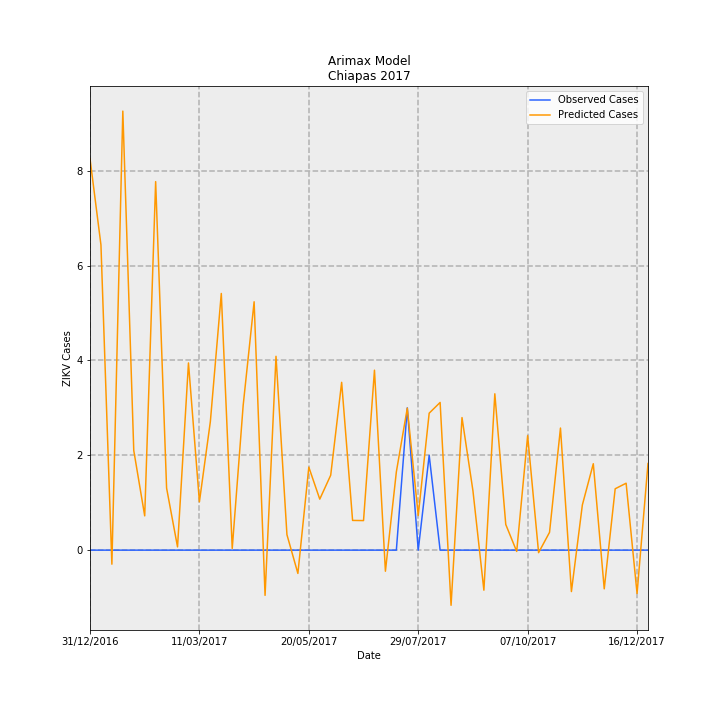

The data file committed next to this chart (first rows):
Date, predictions_incidence, observed_incidence, Predicted Cases, Observed Cases, error
31/12/2016, 0.1582, 0.0, 8.255, 0.0, -8.255
07/01/2017, 0.1234, 0.0, 6.437, 0.0, -6.437
14/01/2017, -0.005674, 0.0, -0.2961, 0.0, 0.2961
21/01/2017, 0.1774, 0.0, 9.257, 0.0, -9.257
28/01/2017, 0.04026, 0.0, 2.101, 0.0, -2.101
04/02/2017, 0.01385, 0.0, 0.7226, 0.0, -0.7226
11/02/2017, 0.1489, 0.0, 7.77, 0.0, -7.77
18/02/2017, 0.02508, 0.0, 1.309, 0.0, -1.309
25/02/2017, 0.001304, 0.0, 0.06806, 0.0, -0.06806
04/03/2017, 0.07565, 0.0, 3.947, 0.0, -3.947
11/03/2017, 0.01953, 0.0, 1.019, 0.0, -1.019
18/03/2017, 0.05194, 0.0, 2.71, 0.0, -2.71
25/03/2017, 0.1037, 0.0, 5.412, 0.0, -5.412
01/04/2017, 0.0006836, 0.0, 0.03567, 0.0, -0.03567
08/04/2017, 0.05853, 0.0, 3.054, 0.0, -3.054
15/04/2017, 0.1004, 0.0, 5.237, 0.0, -5.237
22/04/2017, -0.01828, 0.0, -0.9536, 0.0, 0.9536
29/04/2017, 0.07832, 0.0, 4.087, 0.0, -4.087
06/05/2017, 0.006239, 0.0, 0.3255, 0.0, -0.3255
13/05/2017, -0.009407, 0.0, -0.4908, 0.0, 0.4908
20/05/2017, 0.03353, 0.0, 1.749, 0.0, -1.749
27/05/2017, 0.02061, 0.0, 1.075, 0.0, -1.075
03/06/2017, 0.03028, 0.0, 1.58, 0.0, -1.58
10/06/2017, 0.06781, 0.0, 3.538, 0.0, -3.538
17/06/2017, 0.01201, 0.0, 0.6266, 0.0, -0.6266
24/06/2017, 0.01194, 0.0, 0.6231, 0.0, -0.6231
01/07/2017, 0.07272, 0.0, 3.794, 0.0, -3.794
08/07/2017, -0.008522, 0.0, -0.4447, 0.0, 0.4447
15/07/2017, 0.03163, 0.0, 1.65, 0.0, -1.65
22/07/2017, 0.05739, 0.05749, 2.994, 3.0, 0.005686
29/07/2017, 0.014, 0.0, 0.7308, 0.0, -0.7308
05/08/2017, 0.05535, 0.03833, 2.888, 2.0, -0.8881
12/08/2017, 0.05968, 0.0, 3.114, 0.0, -3.114
19/08/2017, -0.02229, 0.0, -1.163, 0.0, 1.163
26/08/2017, 0.05357, 0.0, 2.795, 0.0, -2.795
02/09/2017, 0.02398, 0.0, 1.251, 0.0, -1.251
09/09/2017, -0.01618, 0.0, -0.8443, 0.0, 0.8443
16/09/2017, 0.06317, 0.0, 3.296, 0.0, -3.296
23/09/2017, 0.01037, 0.0, 0.5409, 0.0, -0.5409
30/09/2017, -0.0005237, 0.0, -0.02732, 0.0, 0.02732
07/10/2017, 0.04625, 0.0, 2.413, 0.0, -2.413
14/10/2017, -0.001019, 0.0, -0.05319, 0.0, 0.05319
21/10/2017, 0.007193, 0.0, 0.3753, 0.0, -0.3753
28/10/2017, 0.04934, 0.0, 2.574, 0.0, -2.574
04/11/2017, -0.01674, 0.0, -0.8734, 0.0, 0.8734
11/11/2017, 0.01825, 0.0, 0.9524, 0.0, -0.9524
18/11/2017, 0.03492, 0.0, 1.822, 0.0, -1.822
25/11/2017, -0.01564, 0.0, -0.816, 0.0, 0.816
02/12/2017, 0.0248, 0.0, 1.294, 0.0, -1.294
09/12/2017, 0.02704, 0.0, 1.411, 0.0, -1.411
16/12/2017, -0.01751, 0.0, -0.9138, 0.0, 0.9138
23/12/2017, 0.03501, 0.0, 1.827, 0.0, -1.827
